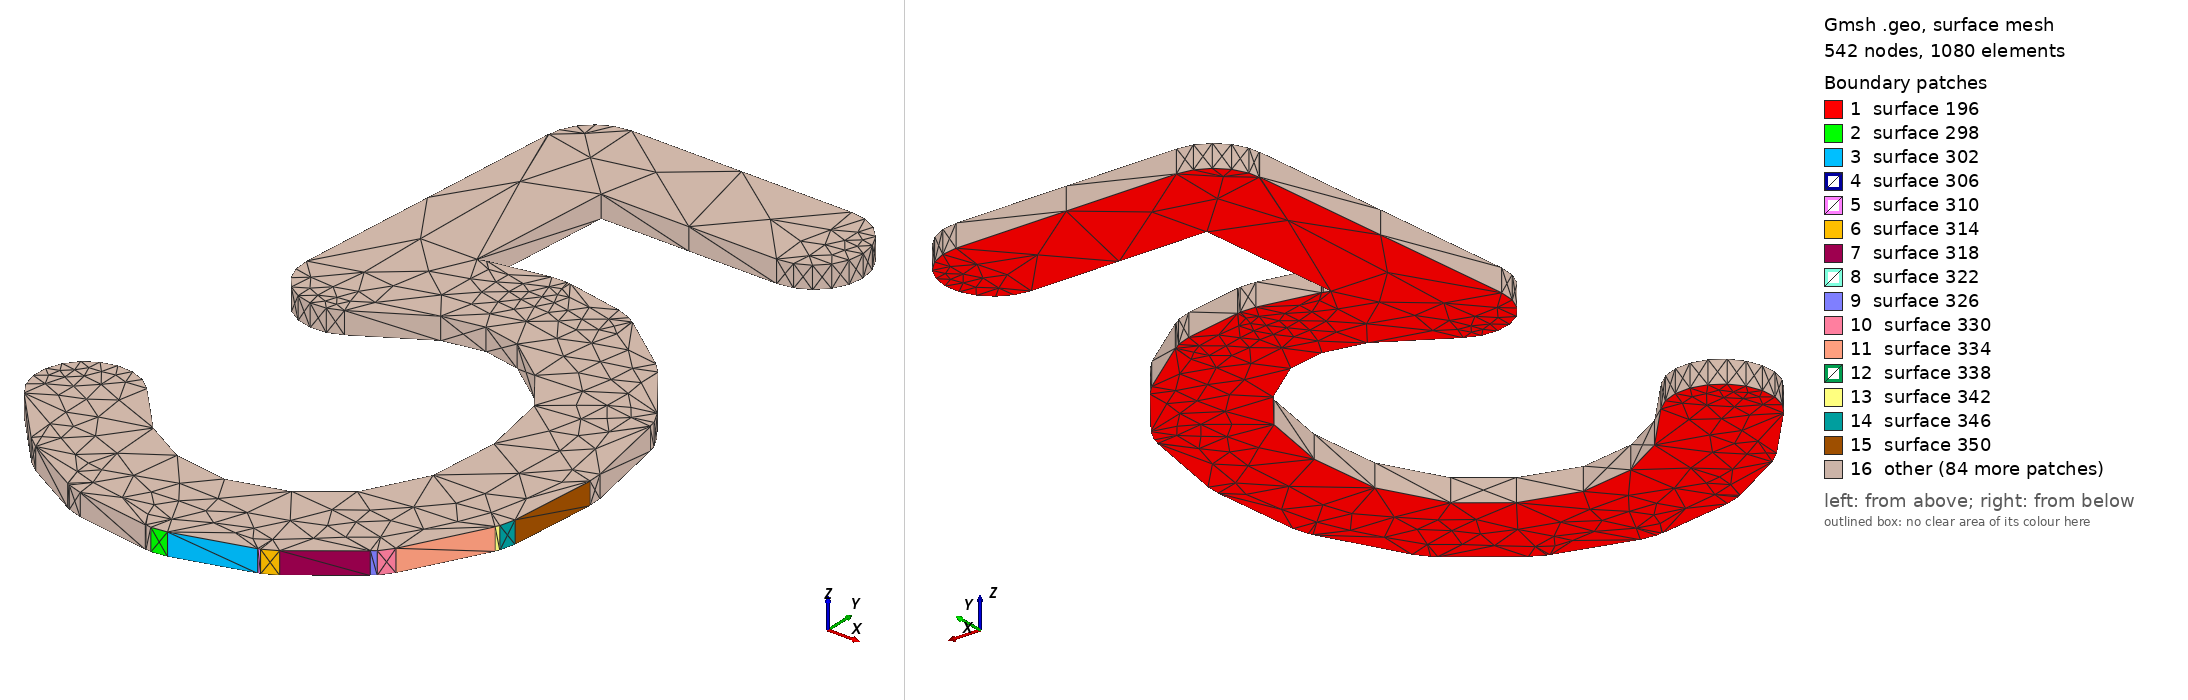

Gmsh geometry script, surface-meshed: 542 nodes, 1080 surface elements. Boundary patches (legend numbers): 1 surface 196, 2 surface 298, 3 surface 302, 4 surface 306, 5 surface 310, 6 surface 314, 7 surface 318, 8 surface 322, 9 surface 326, 10 surface 330, 11 surface 334, 12 surface 338, 13 surface 342, 14 surface 346, 15 surface 350, 16 other. Left view from above one corner, right view from below the opposite corner. The script declares no physical surfaces, so the legend lists its geometric surfaces. The drawing asked Gmsh for element sizes between 1% and 20% of the model's largest extent; the script's own settings can give other sizes.

=== Net1199.geo (drawn) ===
lc = 1e-2;
Point(1) = {3.06092, -0.111999, 0.01137, lc} ;
Point(2) = {3.06185, -0.111877, 0.01137, lc} ;
Point(3) = {3.06635, -0.110544, 0.01137, lc} ;
Point(4) = {3.06635, -0.110525, 0.01137, lc} ;
Point(5) = {3.06649, -0.110499, 0.01137, lc} ;
Point(6) = {3.06732, -0.110054, 0.01137, lc} ;
Point(7) = {3.07082, -0.107388, 0.01137, lc} ;
Point(8) = {3.0708, -0.10736, 0.01137, lc} ;
Point(9) = {3.07108, -0.107165, 0.01137, lc} ;
Point(10) = {3.07165, -0.106418, 0.01137, lc} ;
Point(11) = {3.07415, -0.101751, 0.01137, lc} ;
Point(12) = {3.07412, -0.101737, 0.01137, lc} ;
Point(13) = {3.07425, -0.101523, 0.01137, lc} ;
Point(14) = {3.07449, -0.100614, 0.01137, lc} ;
Point(15) = {3.07499, -0.095281, 0.01137, lc} ;
Point(16) = {3.07497, -0.09528, 0.01137, lc} ;
Point(17) = {3.07495, -0.094448, 0.01137, lc} ;
Point(18) = {3.07395, -0.089114, 0.01137, lc} ;
Point(19) = {3.07391, -0.089121, 0.01137, lc} ;
Point(20) = {3.07384, -0.088697, 0.01137, lc} ;
Point(21) = {3.0734, -0.087867, 0.01137, lc} ;
Point(22) = {3.0709, -0.084533, 0.01137, lc} ;
Point(23) = {3.07089, -0.084543, 0.01137, lc} ;
Point(24) = {3.07032, -0.083946, 0.01137, lc} ;
Point(25) = {3.06682, -0.081281, 0.01137, lc} ;
Point(26) = {3.0668, -0.08131, 0.01137, lc} ;
Point(27) = {3.06644, -0.081037, 0.01137, lc} ;
Point(28) = {3.06556, -0.08072, 0.01137, lc} ;
Point(29) = {3.06206, -0.080054, 0.01137, lc} ;
Point(30) = {3.06206, -0.080077, 0.01137, lc} ;
Point(31) = {3.06188, -0.080025, 0.01137, lc} ;
Point(32) = {3.06094, -0.080054, 0.01137, lc} ;
Point(33) = {3.05744, -0.08072, 0.01137, lc} ;
Point(34) = {3.05744, -0.080734, 0.01137, lc} ;
Point(35) = {3.05734, -0.08074, 0.01137, lc} ;
Point(36) = {3.05698, -0.080883, 0.01137, lc} ;
Point(37) = {3.05775, -0.072, 0.01137, lc} ;
Point(38) = {3.0685, -0.072, 0.01137, lc} ;
Point(39) = {3.06943, -0.071853, 0.01137, lc} ;
Point(40) = {3.07026, -0.071427, 0.01137, lc} ;
Point(41) = {3.07093, -0.070763, 0.01137, lc} ;
Point(42) = {3.07135, -0.069927, 0.01137, lc} ;
Point(43) = {3.0715, -0.069, 0.01137, lc} ;
Point(44) = {3.07135, -0.068073, 0.01137, lc} ;
Point(45) = {3.07093, -0.067237, 0.01137, lc} ;
Point(46) = {3.07026, -0.066573, 0.01137, lc} ;
Point(47) = {3.06943, -0.066147, 0.01137, lc} ;
Point(48) = {3.0685, -0.066, 0.01137, lc} ;
Point(49) = {3.055, -0.066, 0.01137, lc} ;
Point(50) = {3.05407, -0.066147, 0.01137, lc} ;
Point(51) = {3.05324, -0.066573, 0.01137, lc} ;
Point(52) = {3.05257, -0.067237, 0.01137, lc} ;
Point(53) = {3.05215, -0.068073, 0.01137, lc} ;
Point(54) = {3.05204, -0.068744, 0.01137, lc} ;
Point(55) = {3.05201, -0.068741, 0.01137, lc} ;
Point(56) = {3.05051, -0.086074, 0.01137, lc} ;
Point(57) = {3.05058, -0.087011, 0.01137, lc} ;
Point(58) = {3.05093, -0.087881, 0.01137, lc} ;
Point(59) = {3.05153, -0.088599, 0.01137, lc} ;
Point(60) = {3.05233, -0.089096, 0.01137, lc} ;
Point(61) = {3.05324, -0.089322, 0.01137, lc} ;
Point(62) = {3.05418, -0.089256, 0.01137, lc} ;
Point(63) = {3.05503, -0.088911, 0.01137, lc} ;
Point(64) = {3.05503, -0.088914, 0.01137, lc} ;
Point(65) = {3.05908, -0.086516, 0.01137, lc} ;
Point(66) = {3.0615, -0.086055, 0.01137, lc} ;
Point(67) = {3.06374, -0.086482, 0.01137, lc} ;
Point(68) = {3.06635, -0.088466, 0.01137, lc} ;
Point(69) = {3.06818, -0.090907, 0.01137, lc} ;
Point(70) = {3.06897, -0.09514, 0.01137, lc} ;
Point(71) = {3.06857, -0.099451, 0.01137, lc} ;
Point(72) = {3.06666, -0.10301, 0.01137, lc} ;
Point(73) = {3.06412, -0.104947, 0.01137, lc} ;
Point(74) = {3.06078, -0.105935, 0.01137, lc} ;
Point(75) = {3.0575, -0.105449, 0.01137, lc} ;
Point(76) = {3.05491, -0.103969, 0.01137, lc} ;
Point(77) = {3.05223, -0.100994, 0.01137, lc} ;
Point(78) = {3.0515, -0.100403, 0.01137, lc} ;
Point(79) = {3.05063, -0.100067, 0.01137, lc} ;
Point(80) = {3.04969, -0.100017, 0.01137, lc} ;
Point(81) = {3.04878, -0.10026, 0.01137, lc} ;
Point(82) = {3.04799, -0.100771, 0.01137, lc} ;
Point(83) = {3.0474, -0.1015, 0.01137, lc} ;
Point(84) = {3.04707, -0.102376, 0.01137, lc} ;
Point(85) = {3.04702, -0.103314, 0.01137, lc} ;
Point(86) = {3.04726, -0.10422, 0.01137, lc} ;
Point(87) = {3.04777, -0.105008, 0.01137, lc} ;
Point(88) = {3.05077, -0.108341, 0.01137, lc} ;
Point(89) = {3.05077, -0.108339, 0.01137, lc} ;
Point(90) = {3.05078, -0.108352, 0.01137, lc} ;
Point(91) = {3.05151, -0.108939, 0.01137, lc} ;
Point(92) = {3.05501, -0.110939, 0.01137, lc} ;
Point(93) = {3.05502, -0.11092, 0.01137, lc} ;
Point(94) = {3.05517, -0.111021, 0.01137, lc} ;
Point(95) = {3.05606, -0.111302, 0.01137, lc} ;
Point(96) = {3.06056, -0.111968, 0.01137, lc} ;
Point(97) = {3.06057, -0.111933, 0.01137, lc} ;
Line(98) = {1,2} ;
Line(99) = {2,3} ;
Line(100) = {3,4} ;
Line(101) = {4,5} ;
Line(102) = {5,6} ;
Line(103) = {6,7} ;
Line(104) = {7,8} ;
Line(105) = {8,9} ;
Line(106) = {9,10} ;
Line(107) = {10,11} ;
Line(108) = {11,12} ;
Line(109) = {12,13} ;
Line(110) = {13,14} ;
Line(111) = {14,15} ;
Line(112) = {15,16} ;
Line(113) = {16,17} ;
Line(114) = {17,18} ;
Line(115) = {18,19} ;
Line(116) = {19,20} ;
Line(117) = {20,21} ;
Line(118) = {21,22} ;
Line(119) = {22,23} ;
Line(120) = {23,24} ;
Line(121) = {24,25} ;
Line(122) = {25,26} ;
Line(123) = {26,27} ;
Line(124) = {27,28} ;
Line(125) = {28,29} ;
Line(126) = {29,30} ;
Line(127) = {30,31} ;
Line(128) = {31,32} ;
Line(129) = {32,33} ;
Line(130) = {33,34} ;
Line(131) = {34,35} ;
Line(132) = {35,36} ;
Line(133) = {36,37} ;
Line(134) = {37,38} ;
Line(135) = {38,39} ;
Line(136) = {39,40} ;
Line(137) = {40,41} ;
Line(138) = {41,42} ;
Line(139) = {42,43} ;
Line(140) = {43,44} ;
Line(141) = {44,45} ;
Line(142) = {45,46} ;
Line(143) = {46,47} ;
Line(144) = {47,48} ;
Line(145) = {48,49} ;
Line(146) = {49,50} ;
Line(147) = {50,51} ;
Line(148) = {51,52} ;
Line(149) = {52,53} ;
Line(150) = {53,54} ;
Line(151) = {54,55} ;
Line(152) = {55,56} ;
Line(153) = {56,57} ;
Line(154) = {57,58} ;
Line(155) = {58,59} ;
Line(156) = {59,60} ;
Line(157) = {60,61} ;
Line(158) = {61,62} ;
Line(159) = {62,63} ;
Line(160) = {63,64} ;
Line(161) = {64,65} ;
Line(162) = {65,66} ;
Line(163) = {66,67} ;
Line(164) = {67,68} ;
Line(165) = {68,69} ;
Line(166) = {69,70} ;
Line(167) = {70,71} ;
Line(168) = {71,72} ;
Line(169) = {72,73} ;
Line(170) = {73,74} ;
Line(171) = {74,75} ;
Line(172) = {75,76} ;
Line(173) = {76,77} ;
Line(174) = {77,78} ;
Line(175) = {78,79} ;
Line(176) = {79,80} ;
Line(177) = {80,81} ;
Line(178) = {81,82} ;
Line(179) = {82,83} ;
Line(180) = {83,84} ;
Line(181) = {84,85} ;
Line(182) = {85,86} ;
Line(183) = {86,87} ;
Line(184) = {87,88} ;
Line(185) = {88,89} ;
Line(186) = {89,90} ;
Line(187) = {90,91} ;
Line(188) = {91,92} ;
Line(189) = {92,93} ;
Line(190) = {93,94} ;
Line(191) = {94,95} ;
Line(192) = {95,96} ;
Line(193) = {96,97} ;
Line(194) = {97,1} ;
Line Loop(195) = {98,99,100,101,102,103,104,105,106,107,108,109,110,111,112,113,114,115,116,117,118,119,120,121,122,123,124,125,126,127,128,129,130,131,132,133,134,135,136,137,138,139,140,141,142,143,144,145,146,147,148,149,150,151,152,153,154,155,156,157,158,159,160,161,162,163,164,165,166,167,168,169,170,171,172,173,174,175,176,177,178,179,180,181,182,183,184,185,186,187,188,189,190,191,192,193,194} ;
Plane Surface(196) = {195} ;
Extrude{0,0,0.00137}{ Surface{196}; }
